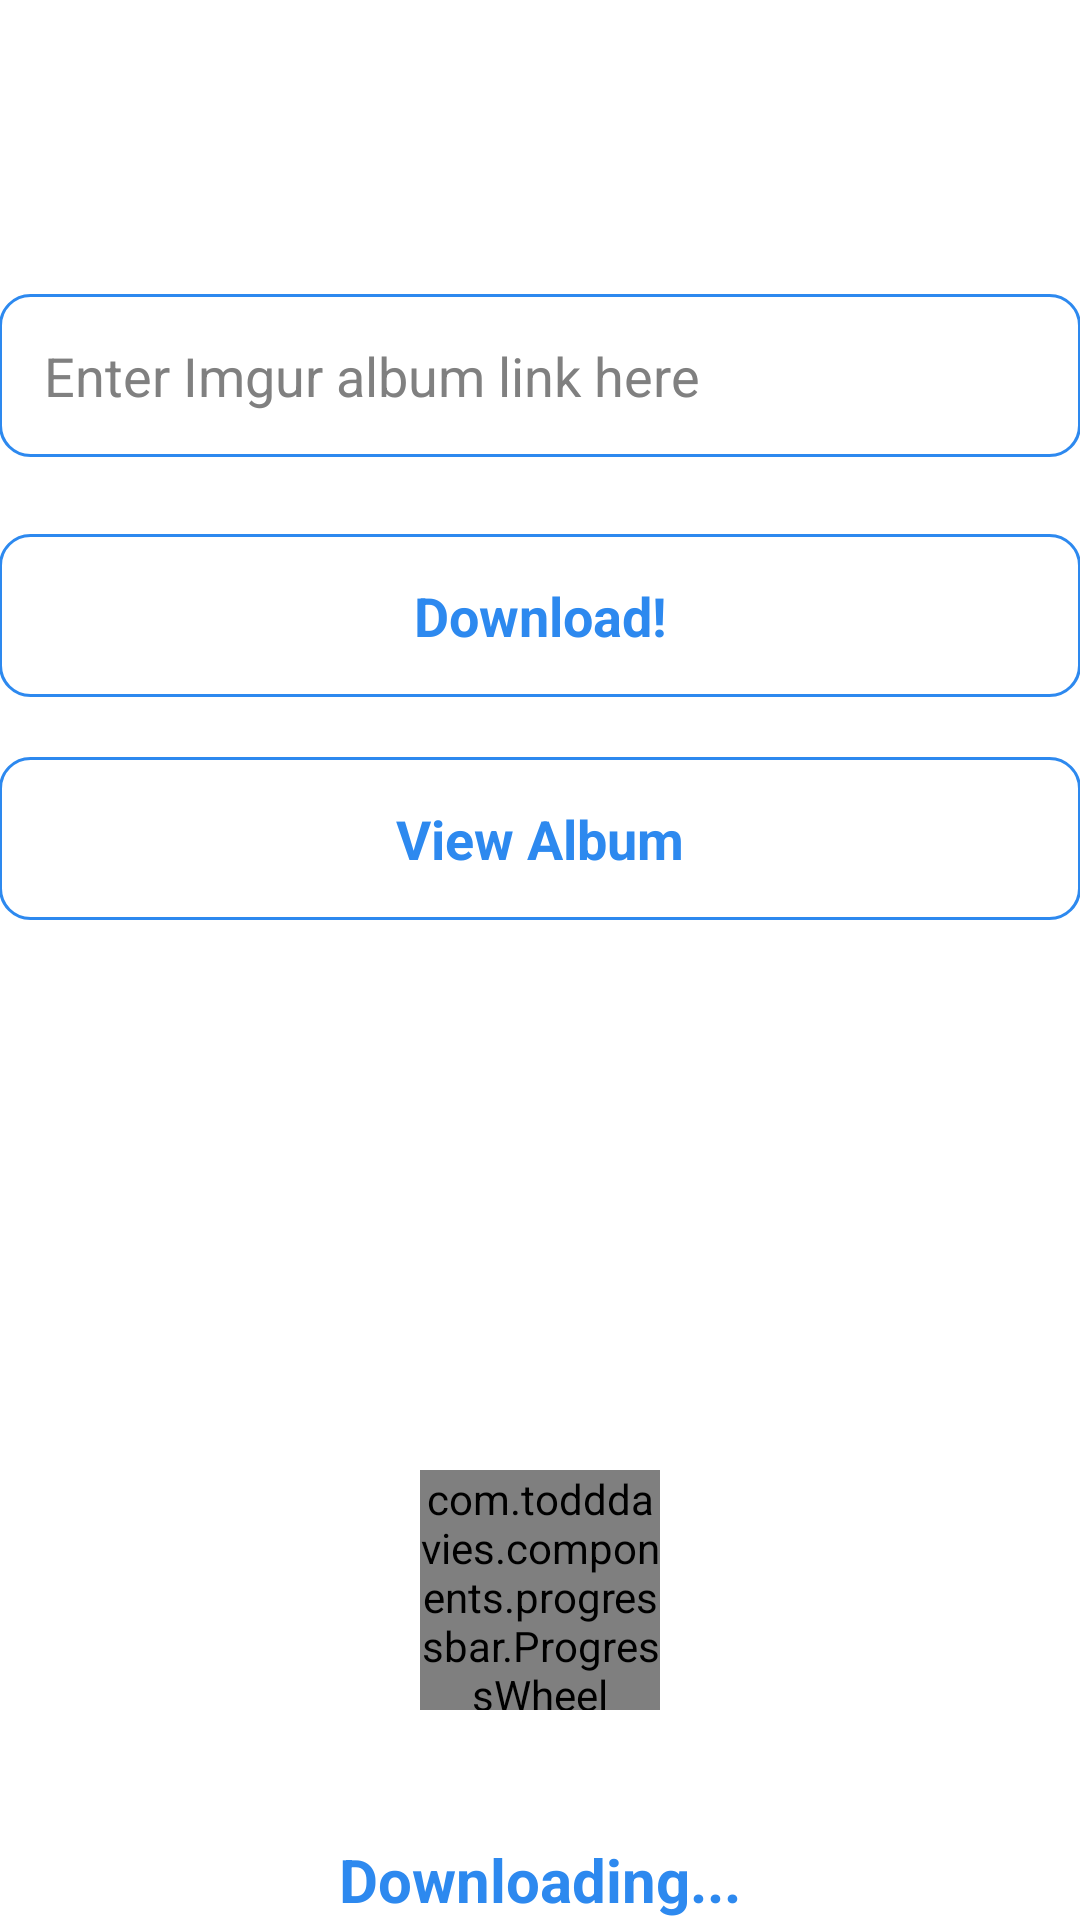

Produce the Android XML layout that renders to this screen, including the resource entries it uses.
<!-- AndroidManifest.xml: application theme CustomActionBarTheme -->
<!-- res/layout/activity_main_working.xml -->
<FrameLayout xmlns:android="http://schemas.android.com/apk/res/android"
    xmlns:tools="http://schemas.android.com/tools"
    xmlns:ProgressWheel="http://schemas.android.com/apk/res-auto"
    android:layout_width="match_parent"
	android:layout_height="match_parent"
    android:id="@+id/main_layout">
    
    <RelativeLayout 
	    android:layout_width="match_parent"
	    android:layout_height="match_parent"
	    android:paddingBottom="@dimen/activity_vertical_margin"
	    android:paddingLeft="@dimen/activity_horizontal_margin"
	    android:paddingRight="@dimen/activity_horizontal_margin"
	    android:paddingTop="@dimen/activity_vertical_margin"
	    android:background="@color/white"
	    android:gravity="top"
	    tools:context=".MainActivity"
	    android:id="@+id/main_view" >	
	    
	    <Button
	        android:id="@+id/submitButton"
	        android:layout_width="match_parent"
	        android:layout_height="wrap_content"
	        android:layout_alignLeft="@+id/httpAddress"
	        android:layout_alignParentTop="true"
	        android:layout_marginTop="178dp"
	        android:ems="10"
	        android:onClick="onClick"
	        android:padding="15dp"
	        android:textColor="@drawable/submit_button_text"
	        android:textStyle="bold"
	        android:background="@drawable/button_state"
	        android:text="@string/download" />
	
	    <EditText
	        android:id="@+id/httpAddress"
	        android:layout_width="match_parent"
	        android:layout_height="wrap_content"
	        android:layout_alignBottom="@+id/submitButton"
	        android:layout_centerHorizontal="true"
	        android:layout_marginBottom="80dp"
	        android:background="@drawable/http_address"
	        android:ems="10"
	        android:hint="@string/address_bar_hint"
	        android:inputType="textUri"
	        android:padding="15dp" />
	
	    <Button
	        android:id="@+id/viewButton"
	        android:layout_width="match_parent"
	        android:layout_height="wrap_content"
	        android:layout_alignLeft="@+id/httpAddress"
	        android:layout_below="@+id/httpAddress"
	        android:layout_marginTop="20dp"
	        android:background="@drawable/button_state"
	        android:ems="10"
	        android:onClick="onClick"
	        android:padding="15dp"
	        android:text="@string/view"
	        android:textColor="@drawable/submit_button_text"
	        android:textStyle="bold" />
	    	
    	
        
	    
	    
	</RelativeLayout>
 	
	<RelativeLayout
	    android:gravity="bottom"
	    android:layout_width="match_parent"
	    android:layout_height="match_parent"
	    android:paddingBottom="@dimen/activity_vertical_margin"
	    android:paddingLeft="@dimen/activity_horizontal_margin"
	    android:paddingRight="@dimen/activity_horizontal_margin"
	    android:paddingTop="@dimen/activity_vertical_margin"
	    
	    android:id="@+id/top_layout">
	    
	    <RelativeLayout 
	        android:layout_width="150dp"
	    	android:layout_height="150dp"
	    	
	    	android:layout_centerInParent="true"
	    	android:id="@+id/inner_box">
	         
	        <com.todddavies.components.progressbar.ProgressWheel
			    android:id="@+id/pw_spinner"     
			    android:layout_width="80dp"    
			    android:layout_height="80dp"   
			    android:layout_centerHorizontal="true"   
			        
			    ProgressWheel:textColor="@color/blue"   
			    ProgressWheel:textSize="20sp"   
			    ProgressWheel:rimColor="#330097D6"   
			    ProgressWheel:barLength="20dp"    
			    ProgressWheel:barColor="#0097D6"   
			    ProgressWheel:barWidth="5dp"   
			    ProgressWheel:rimWidth="2dp" />
	        
	        <TextView 
	            android:id="@+id/downloadProgress"
	            android:text="Downloading..."
	            android:layout_width="wrap_content"
	            android:layout_height="wrap_content"
	            android:layout_alignParentBottom="true"
	            android:layout_centerHorizontal="true"
	            android:textColor="@color/blue"
	            android:textStyle="bold"
	            android:textSize="20sp"/>
 
	    </RelativeLayout>
	    
	</RelativeLayout>
	
 
</FrameLayout>
<!-- resources referenced by this layout -->
<resources>
  <color name="blue">#2d89ef</color>
  <color name="white">#FFFFFF</color>
  <!-- drawable button_state (drawable) -->
  <?xml version="1.0" encoding="utf-8"?>
  <selector xmlns:android="http://schemas.android.com/apk/res/android" >
      
      <item android:state_pressed="true"
            android:drawable="@drawable/submit_button_pressed" />
      <item android:state_focused="true"
            android:drawable="@drawable/submit_button_pressed" />
  	<item android:drawable="@drawable/submit_button_default" />
  </selector>
  <!-- drawable http_address (drawable) -->
  <?xml version="1.0" encoding="utf-8"?>
  <shape xmlns:android="http://schemas.android.com/apk/res/android">
      
      
      <stroke 
          android:width="1dp"
          android:color="@color/blue"/>
    	
      <solid 
          android:color="#FFFFFF"/>
      
      <corners
          android:radius="10dp" />
  
  </shape>
  <!-- drawable submit_button_text (drawable) -->
  <?xml version="1.0" encoding="utf-8"?>
  <selector xmlns:android="http://schemas.android.com/apk/res/android" >
      <item android:state_pressed="false" android:color="@color/blue" />
      <item android:state_pressed="true" android:color="@color/white" />
  
  </selector>
  <string name="address_bar_hint">Enter Imgur album link here</string>
  <string name="download">Download!</string>
  <string name="view">View Album</string>
  <style name="CustomActionBarTheme" parent="@android:style/Theme.Holo.Light.DarkActionBar">
          <item name="android:actionBarStyle">@style/MyActionBar</item>
  
      </style>
  <!-- drawable submit_button_pressed (drawable) -->
  <?xml version="1.0" encoding="utf-8"?>
  <shape xmlns:android="http://schemas.android.com/apk/res/android" >
      <stroke 
          android:width="1dp"
          android:color="@color/blue"/>
    	
      <solid 
          android:color="@color/blue"/>
      
      <corners
          android:radius="10dp" />
  
  </shape>
  <!-- drawable submit_button_default (drawable) -->
  <?xml version="1.0" encoding="utf-8"?>
  <shape xmlns:android="http://schemas.android.com/apk/res/android" >
      <stroke 
          android:width="1dp"
          android:color="@color/blue"/>
    	
      <solid 
          android:color="@color/white"/>
      
      <corners
          android:radius="10dp" />
      
  </shape>
  <style name="MyActionBar" parent="@android:style/Widget.Holo.Light.ActionBar.Solid.Inverse">
          <item name="android:background">@color/blue</item>
  
      </style>
</resources>
